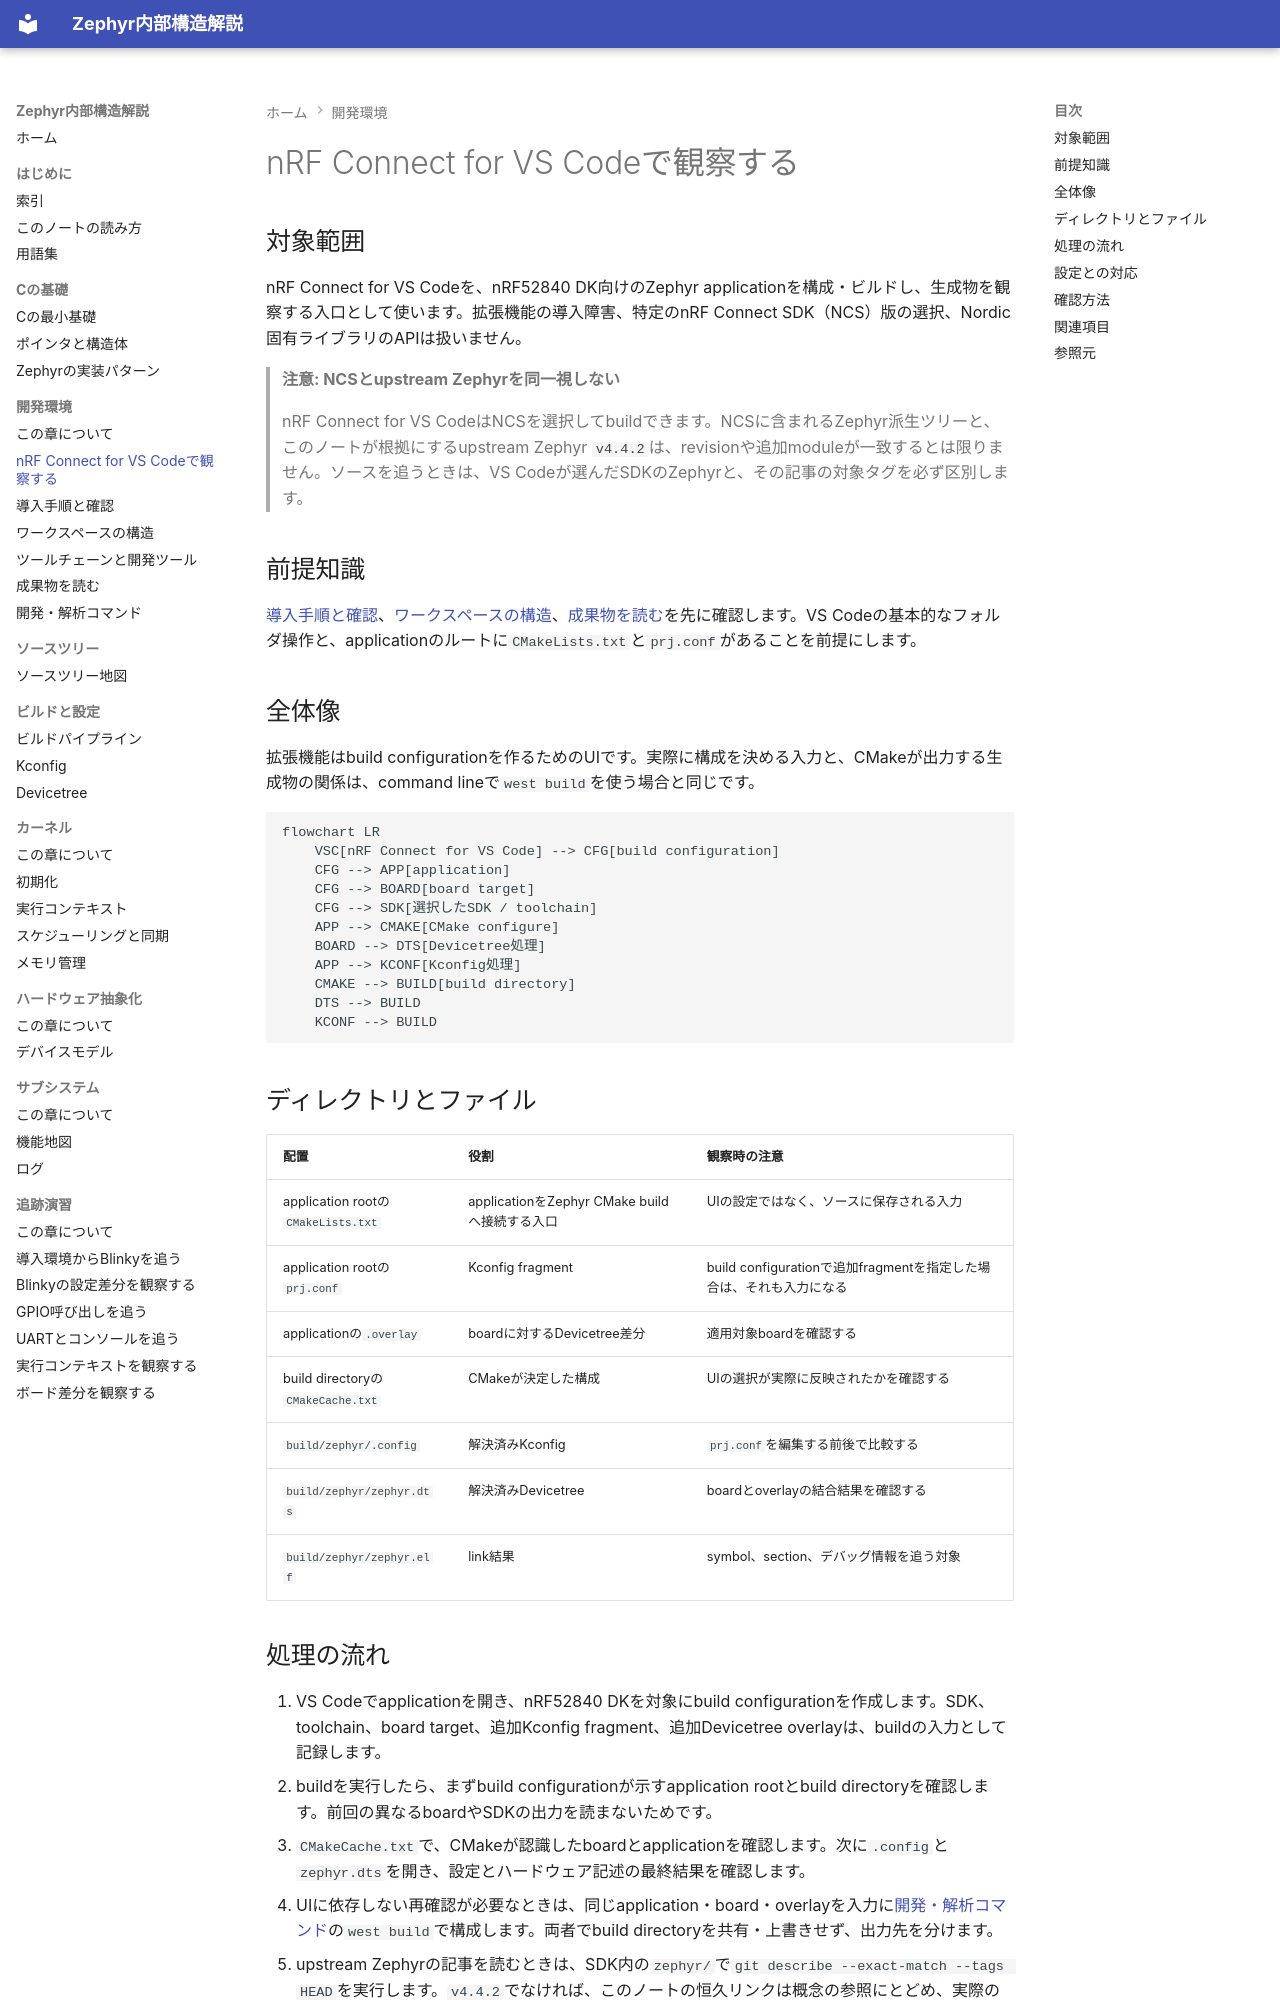

repository: Baker-Sumi/zephyr-os-notes · page: 02-開発環境/01-nRF Connect for VS Codeで観察する/index.html · generator: mkdocs

---
title: nRF Connect for VS Codeで観察する
zephyr_version: v4.4.2
source_tag: v4.4.2
last_verified: 2026-10-12
---

# nRF Connect for VS Codeで観察する

## 対象範囲

nRF Connect for VS Codeを、nRF52840 DK向けのZephyr applicationを構成・ビルドし、生成物を観察する入口として使います。拡張機能の導入障害、特定のnRF Connect SDK（NCS）版の選択、Nordic固有ライブラリのAPIは扱いません。

> **注意: NCSとupstream Zephyrを同一視しない**
>
> nRF Connect for VS CodeはNCSを選択してbuildできます。NCSに含まれるZephyr派生ツリーと、このノートが根拠にするupstream Zephyr `v4.4.2`は、revisionや追加moduleが一致するとは限りません。ソースを追うときは、VS Codeが選んだSDKのZephyrと、その記事の対象タグを必ず区別します。

## 前提知識

[導入手順と確認](02-導入手順と確認.md)、[ワークスペースの構造](03-ワークスペースの構造.md)、[成果物を読む](05-成果物を読む.md)を先に確認します。VS Codeの基本的なフォルダ操作と、applicationのルートに`CMakeLists.txt`と`prj.conf`があることを前提にします。

## 全体像

拡張機能はbuild configurationを作るためのUIです。実際に構成を決める入力と、CMakeが出力する生成物の関係は、command lineで`west build`を使う場合と同じです。

```mermaid
flowchart LR
    VSC[nRF Connect for VS Code] --> CFG[build configuration]
    CFG --> APP[application]
    CFG --> BOARD[board target]
    CFG --> SDK[選択したSDK / toolchain]
    APP --> CMAKE[CMake configure]
    BOARD --> DTS[Devicetree処理]
    APP --> KCONF[Kconfig処理]
    CMAKE --> BUILD[build directory]
    DTS --> BUILD
    KCONF --> BUILD
```

## ディレクトリとファイル

| 配置 | 役割 | 観察時の注意 |
| --- | --- | --- |
| application rootの`CMakeLists.txt` | applicationをZephyr CMake buildへ接続する入口 | UIの設定ではなく、ソースに保存される入力 |
| application rootの`prj.conf` | Kconfig fragment | build configurationで追加fragmentを指定した場合は、それも入力になる |
| applicationの`.overlay` | boardに対するDevicetree差分 | 適用対象boardを確認する |
| build directoryの`CMakeCache.txt` | CMakeが決定した構成 | UIの選択が実際に反映されたかを確認する |
| `build/zephyr/.config` | 解決済みKconfig | `prj.conf`を編集する前後で比較する |
| `build/zephyr/zephyr.dts` | 解決済みDevicetree | boardとoverlayの結合結果を確認する |
| `build/zephyr/zephyr.elf` | link結果 | symbol、section、デバッグ情報を追う対象 |
